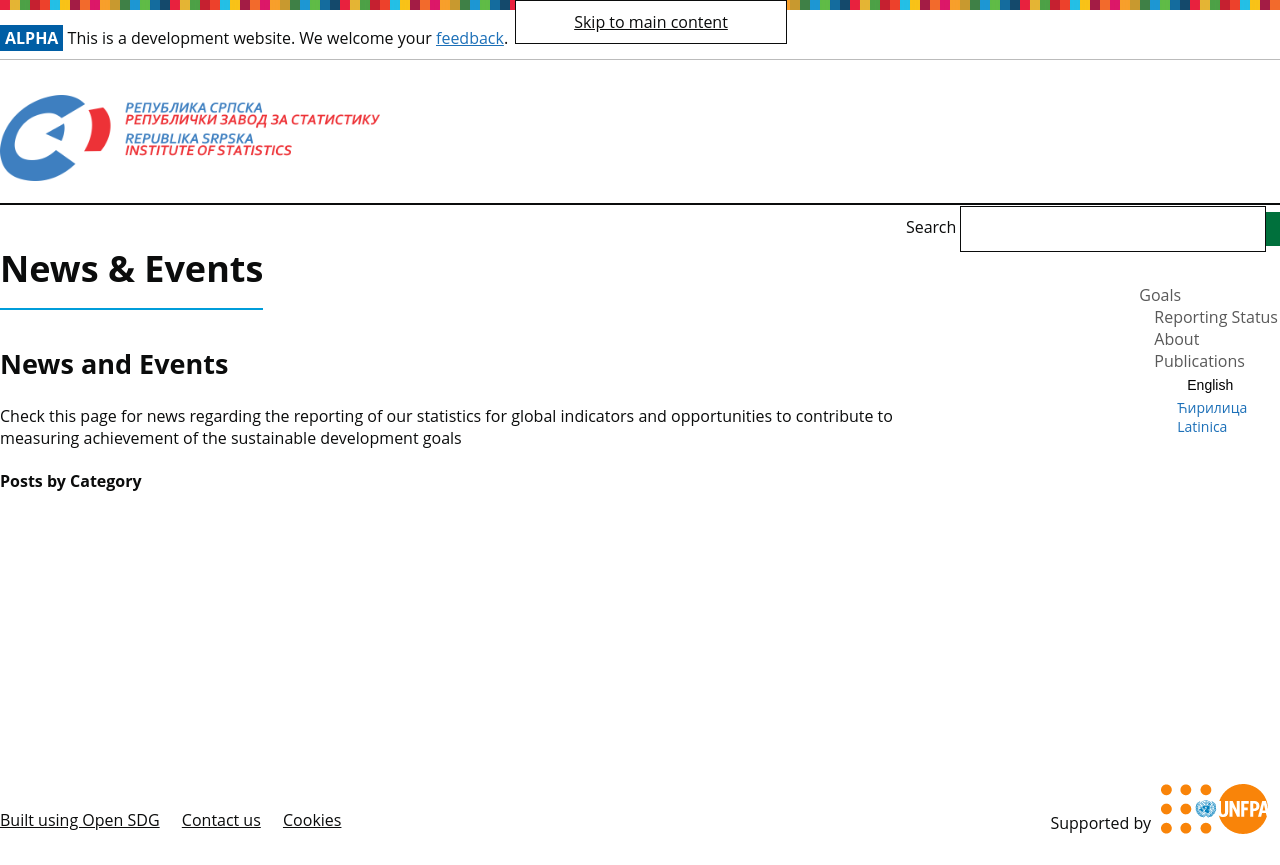

repository: rs-statistika-sdg/sdg-site-rs · page: en/news/index.html · generator: jekyll

---
layout: news
title: News & Events
language: en
permalink: en/news/
---

## News and Events
Check this page for news regarding the reporting of our statistics for global indicators and opportunities to contribute to measuring achievement of the sustainable development goals
